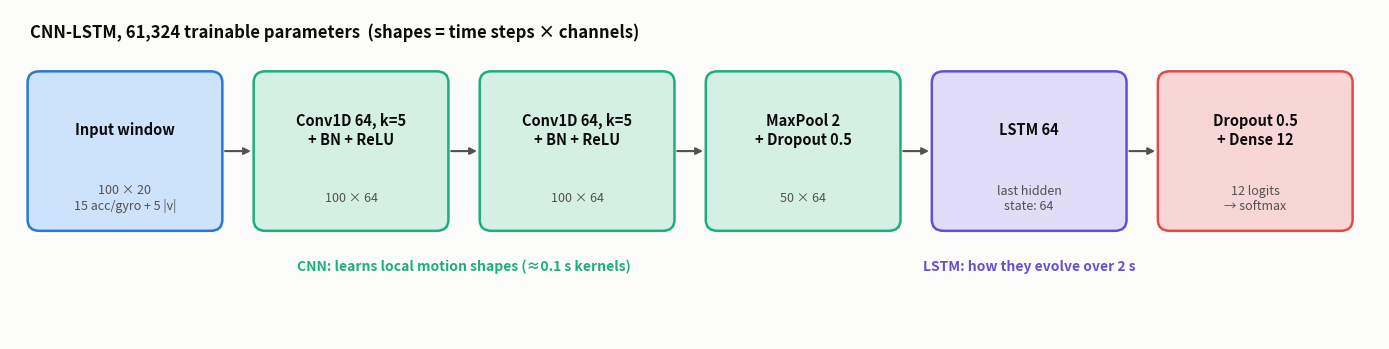

Write Python code to recreate this figure. (Note: this script raises an exception after producing the figure.)
"""CNN-LSTM architecture diagram with tensor shapes."""
import matplotlib
matplotlib.use("Agg")
import matplotlib.pyplot as plt
from matplotlib.patches import FancyBboxPatch
from pathlib import Path

INK, INK2, SURF = "#0b0b0b", "#52514e", "#fcfcfb"
blocks = [
    ("Input window", "100 × 20\n15 acc/gyro + 5 |v|", "#cde2fb", "#2a78d6"),
    ("Conv1D 64, k=5\n+ BN + ReLU", "100 × 64", "#d4f0e4", "#1baf7a"),
    ("Conv1D 64, k=5\n+ BN + ReLU", "100 × 64", "#d4f0e4", "#1baf7a"),
    ("MaxPool 2\n+ Dropout 0.5", "50 × 64", "#d4f0e4", "#1baf7a"),
    ("LSTM 64", "last hidden\nstate: 64", "#e1dcf7", "#6250d6"),
    ("Dropout 0.5\n+ Dense 12", "12 logits\n→ softmax", "#f9d6d6", "#e34948"),
]
fig, ax = plt.subplots(figsize=(14, 3.6)); fig.patch.set_facecolor(SURF)
ax.set_xlim(0, 14); ax.set_ylim(0, 3.6); ax.axis("off")
W, H, gap = 1.95, 1.7, 0.36
for i, (t, s, fc, ec) in enumerate(blocks):
    x = 0.2 + i * (W + gap)
    ax.add_patch(FancyBboxPatch((x, 1.2), W, H, boxstyle="round,pad=0.02,rounding_size=0.12", fc=fc, ec=ec, lw=1.8))
    ax.text(x + W / 2, 1.2 + H * 0.64, t, ha="center", va="center", fontsize=10.5, fontweight="bold", color=INK)
    ax.text(x + W / 2, 1.2 + H * 0.2, s, ha="center", va="center", fontsize=9, color=INK2)
    if i < len(blocks) - 1:
        ax.annotate("", (x + W + gap - 0.02, 2.05), (x + W + 0.02, 2.05), arrowprops=dict(arrowstyle="-|>", color=INK2, lw=1.5))
ax.text(0.2 + 1.5 * (W + gap) + W / 2, 0.75, "CNN: learns local motion shapes (≈0.1 s kernels)", ha="center", fontsize=10, color="#1baf7a", fontweight="bold")
ax.text(0.2 + 4 * (W + gap) + W / 2, 0.75, "LSTM: how they evolve over 2 s", ha="center", fontsize=10, color="#6250d6", fontweight="bold")
ax.text(0.2, 3.3, "CNN-LSTM, 61,324 trainable parameters  (shapes = time steps × channels)", fontsize=12, fontweight="bold", color=INK)
fig.tight_layout(); fig.savefig(Path(__file__).parent / "fig/14_architecture.png", dpi=200)
